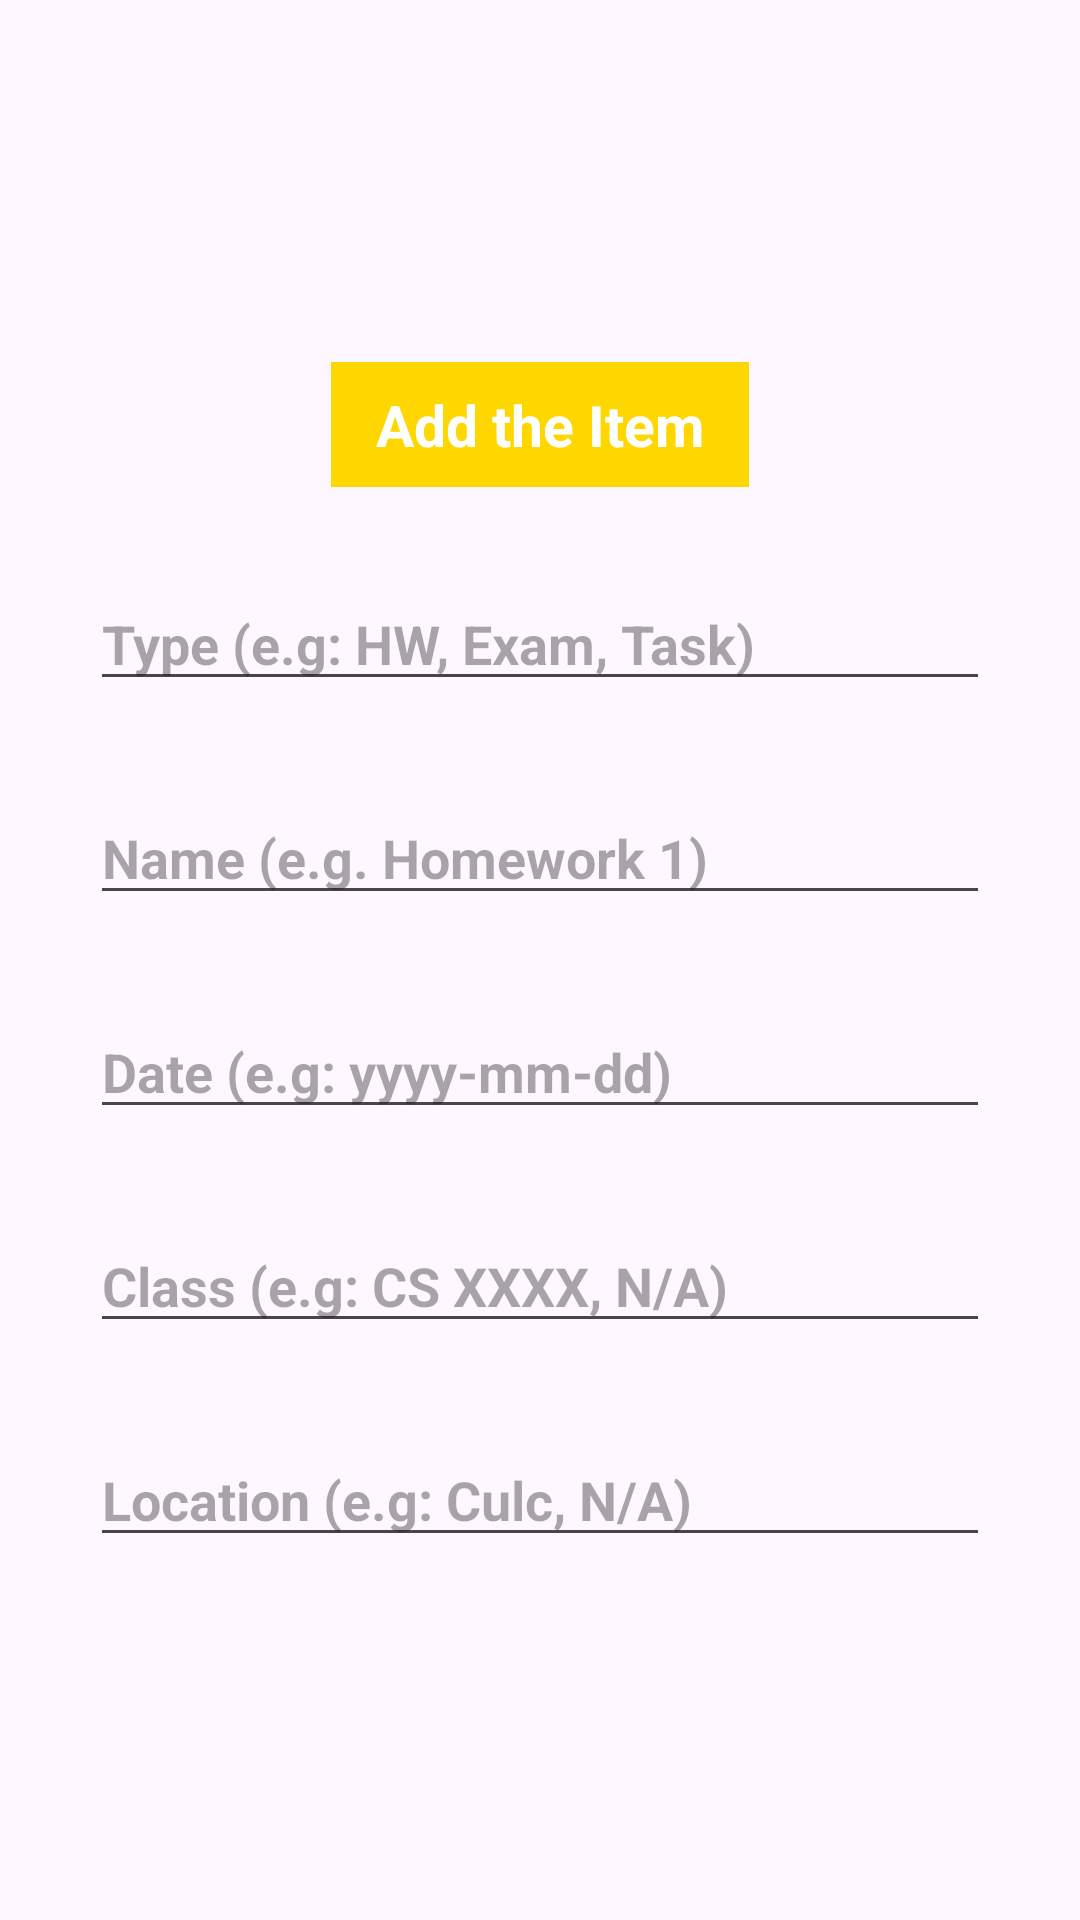

Produce the Android XML layout that renders to this screen, including the resource entries it uses.
<!-- AndroidManifest.xml: application theme Theme.JavaSchedulerApp -->
<!-- res/layout/add_task_item.xml -->
<?xml version="1.0" encoding="utf-8"?>
<LinearLayout
    xmlns:android="http://schemas.android.com/apk/res/android"
    android:layout_width="match_parent"
    android:layout_height="match_parent"
    android:orientation="vertical"
    android:gravity="center">
    <LinearLayout
        android:layout_width="match_parent"
        android:layout_height="wrap_content"
        android:orientation="vertical"
        android:padding="15dp">
        <TextView
            android:layout_width="wrap_content"
            android:layout_height="wrap_content"
            android:id="@+id/addTaskTitle"
            android:text="Add the Item"
            android:textStyle="bold"
            android:textSize="19sp"
            android:textColor="@color/white"
            android:background="@color/purple_500"
            android:paddingLeft="15dp"
            android:paddingRight="15dp"
            android:paddingBottom="8dp"
            android:paddingTop="8dp"
            android:layout_margin="15dp"
            android:layout_gravity="center"
            android:gravity="center"
            />

        <EditText
            android:id="@+id/taskType"
            android:layout_width="match_parent"
            android:layout_height="wrap_content"
            android:layout_margin="15dp"
            android:hint="Type (e.g: HW, Exam, Task)"
            android:textSize="18sp"
            android:textStyle="bold"
            android:textColor="@color/purple_500" />

        <EditText
            android:id="@+id/taskName"
            android:layout_width="match_parent"
            android:layout_height="wrap_content"
            android:layout_margin="15dp"
            android:hint="Name (e.g. Homework 1)"
            android:textSize="18sp"
            android:textStyle="bold"
            android:textColor="@color/purple_500" />

        <EditText
            android:id="@+id/taskTime"
            android:layout_width="match_parent"
            android:layout_height="wrap_content"
            android:layout_margin="15dp"
            android:hint="Date (e.g: yyyy-mm-dd)"
            android:textSize="18sp"
            android:textStyle="bold"
            android:textColor="@color/purple_500" />

        <EditText
            android:id="@+id/taskClass"
            android:layout_width="match_parent"
            android:layout_height="wrap_content"
            android:layout_margin="15dp"
            android:hint="Class (e.g: CS XXXX, N/A)"
            android:textSize="18sp"
            android:textStyle="bold"
            android:textColor="@color/purple_500" />

        <EditText
            android:id="@+id/taskLocation"
            android:layout_width="match_parent"
            android:layout_height="wrap_content"
            android:layout_margin="15dp"
            android:hint="Location (e.g: Culc, N/A)"
            android:textSize="18sp"
            android:textStyle="bold"
            android:textColor="@color/purple_500" />


    </LinearLayout>

</LinearLayout>
<!-- resources referenced by this layout -->
<resources>
  <color name="purple_500">#FFD700</color>
  <color name="white">#FFFFFFFF</color>
  <style name="Theme.JavaSchedulerApp" parent="Base.Theme.JavaSchedulerApp" />
  <style name="Base.Theme.JavaSchedulerApp" parent="Theme.Material3.DayNight.NoActionBar">
          
          
      </style>
</resources>
